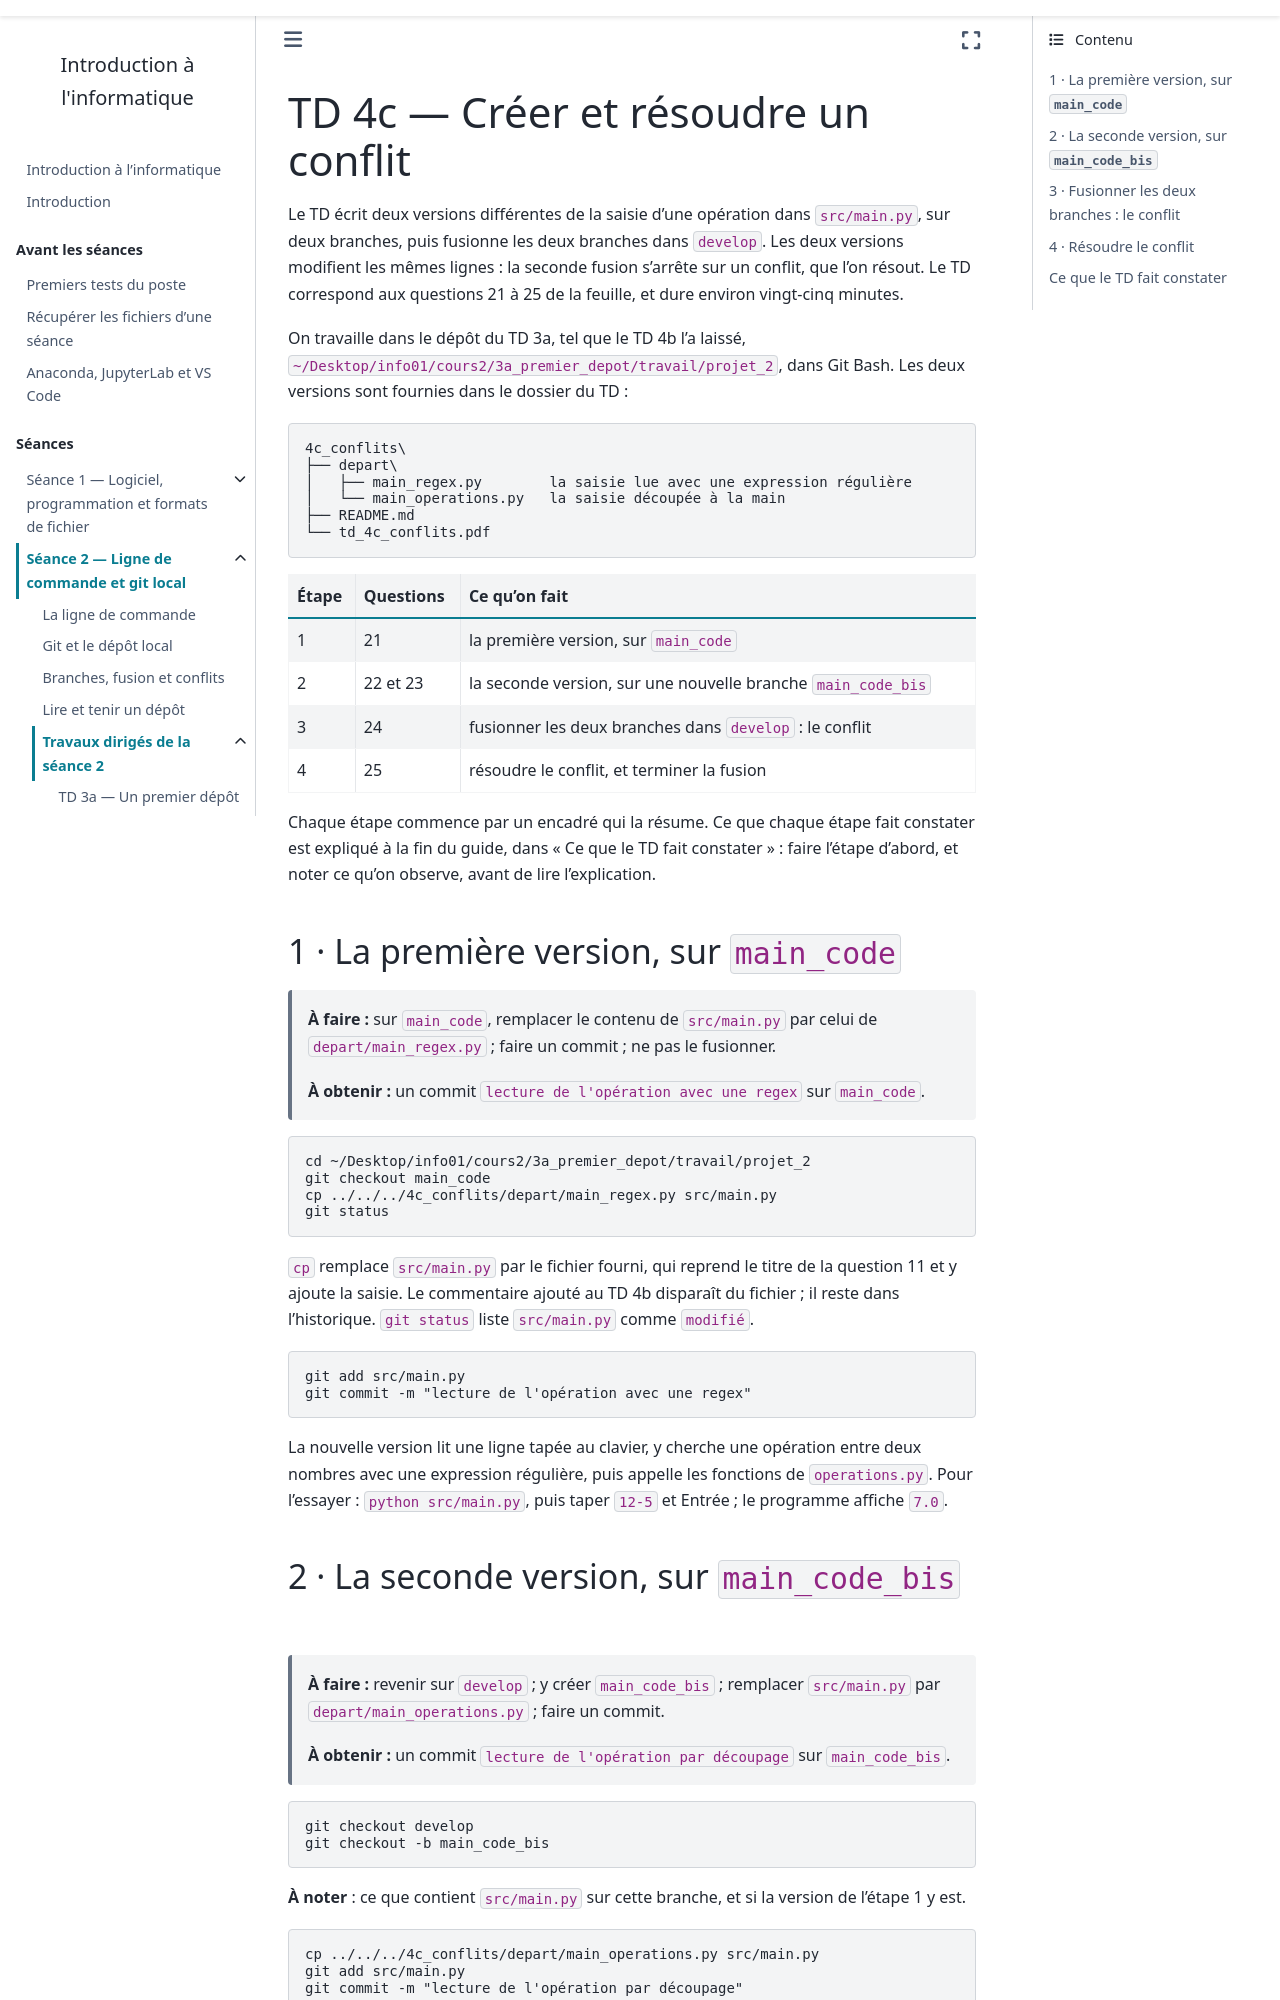

repository: ndavid/ecue-info-01 · page: cours2/notebook/td/4c_conflits/guide.html · generator: sphinx

---
title: "TD 4c — Créer et résoudre un conflit"
subtitle: Guide détaillé, étape par étape
---

Le TD écrit deux versions différentes de la saisie d'une opération dans
`src/main.py`, sur deux branches, puis fusionne les deux branches dans
`develop`. Les deux versions modifient les mêmes lignes : la seconde fusion
s'arrête sur un conflit, que l'on résout. Le TD correspond aux questions 21
à 25 de la feuille, et dure environ vingt-cinq minutes.

On travaille dans le dépôt du TD 3a, tel que le TD 4b l'a laissé,
`~/Desktop/info01/cours2/3a_premier_depot/travail/projet_2`, dans Git Bash.
Les deux versions sont fournies dans le dossier du TD :

```text
4c_conflits\
├── depart\
│   ├── main_regex.py        la saisie lue avec une expression régulière
│   └── main_operations.py   la saisie découpée à la main
├── README.md
└── td_4c_conflits.pdf
```

| Étape | Questions | Ce qu'on fait |
|---|---|---|
| 1 | 21 | la première version, sur `main_code` |
| 2 | 22 et 23 | la seconde version, sur une nouvelle branche `main_code_bis` |
| 3 | 24 | fusionner les deux branches dans `develop` : le conflit |
| 4 | 25 | résoudre le conflit, et terminer la fusion |

Chaque étape commence par un encadré qui la résume. Ce que chaque étape fait
constater est expliqué à la fin du guide, dans « Ce que le TD fait
constater » : faire l'étape d'abord, et noter ce qu'on observe, avant de lire
l'explication.

## 1 · La première version, sur `main_code`

> **À faire :** sur `main_code`, remplacer le contenu de `src/main.py` par
> celui de `depart/main_regex.py` ; faire un commit ; ne pas le fusionner.
>
> **À obtenir :** un commit `lecture de l'opération avec une regex` sur
> `main_code`.

```text
cd ~/Desktop/info01/cours2/3a_premier_depot/travail/projet_2
git checkout main_code
cp ../../../4c_conflits/depart/main_regex.py src/main.py
git status
```

`cp` remplace `src/main.py` par le fichier fourni, qui reprend le titre de la
question 11 et y ajoute la saisie. Le commentaire ajouté au TD 4b disparaît
du fichier ; il reste dans l'historique. `git status` liste `src/main.py`
comme `modifié`.

```text
git add src/main.py
git commit -m "lecture de l'opération avec une regex"
```

La nouvelle version lit une ligne tapée au clavier, y cherche une opération
entre deux nombres avec une expression régulière, puis appelle les fonctions
de `operations.py`. Pour l'essayer : `python src/main.py`, puis taper `12-5`
et Entrée ; le programme affiche `7.0`.
